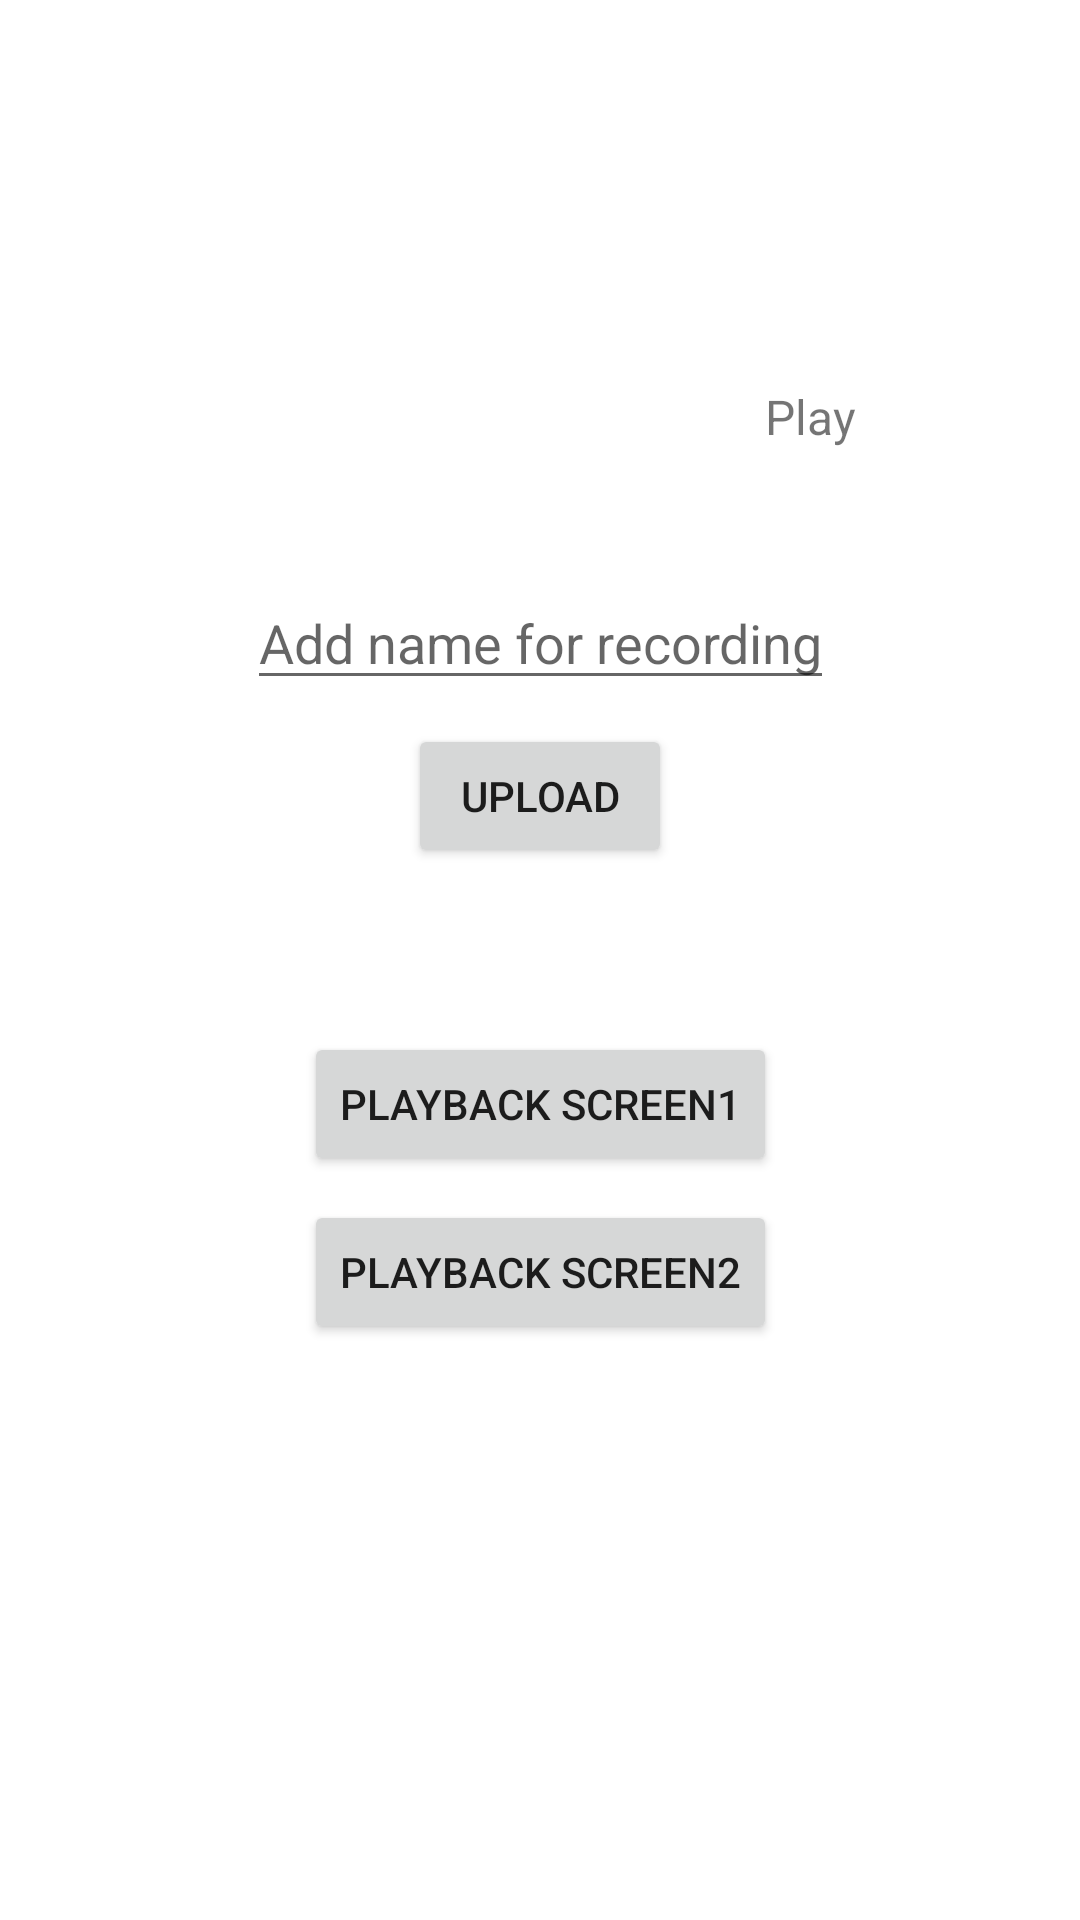

This screen was rendered from an Android layout file. Write that file and the resources it references.
<!-- AndroidManifest.xml: application theme Theme.Lei -->
<!-- res/layout/fragment_record_audio.xml -->
<?xml version="1.0" encoding="utf-8"?>
<androidx.constraintlayout.widget.ConstraintLayout xmlns:android="http://schemas.android.com/apk/res/android"
    xmlns:app="http://schemas.android.com/apk/res-auto"
    xmlns:tools="http://schemas.android.com/tools"
    android:layout_width="match_parent"
    android:layout_height="match_parent"
    tools:context=".ui.RecordAudio">

    <EditText
        android:id="@+id/editText"
        android:layout_width="wrap_content"
        android:layout_height="wrap_content"
        android:hint="@string/add_name_for_recording"
        app:layout_constraintEnd_toEndOf="parent"
        app:layout_constraintStart_toStartOf="parent"
        app:layout_constraintTop_toTopOf="@+id/guideline3" />

    <ImageView
        android:id="@+id/record_audio_image"
        android:layout_width="48dp"
        android:layout_height="48dp"
        android:src="@drawable/record_audio_image"
        app:layout_constraintBottom_toTopOf="@id/guideline3"
        app:layout_constraintEnd_toStartOf="@+id/guideline"
        app:layout_constraintStart_toStartOf="parent"
        app:layout_constraintTop_toTopOf="parent" />

    <androidx.constraintlayout.widget.Guideline
        android:id="@+id/guideline3"
        android:layout_width="wrap_content"
        android:layout_height="wrap_content"
        android:orientation="horizontal"
        app:layout_constraintGuide_percent="0.3" />

    <ImageView
        android:id="@+id/playback_audio"
        android:layout_width="48dp"
        android:layout_height="48dp"
        android:src="@drawable/playback_icon"

        app:layout_constraintBottom_toTopOf="@+id/guideline3"
        app:layout_constraintEnd_toEndOf="parent"
        app:layout_constraintStart_toStartOf="@+id/guideline"
        app:layout_constraintTop_toTopOf="parent" />

    <TextView
        android:id="@+id/playback_audio_text"
        android:layout_width="wrap_content"
        android:layout_height="wrap_content"
        android:layout_marginTop="8dp"
        android:text="@string/playback_audio"
        android:textSize="16sp"
        app:layout_constraintEnd_toEndOf="@+id/playback_audio"
        app:layout_constraintStart_toStartOf="@+id/playback_audio"
        app:layout_constraintTop_toBottomOf="@+id/playback_audio" />

    <androidx.constraintlayout.widget.Guideline
        android:id="@+id/guideline"
        android:layout_width="wrap_content"
        android:layout_height="wrap_content"
        android:orientation="vertical"
        app:layout_constraintGuide_percent="0.5" />


    <Button
        android:id="@+id/upload_audio"
        android:layout_width="wrap_content"
        android:layout_height="wrap_content"
        android:layout_marginTop="8dp"
        android:text="@string/upload"
        app:layout_constraintEnd_toEndOf="parent"
        app:layout_constraintStart_toStartOf="parent"
        app:layout_constraintTop_toBottomOf="@+id/editText" />

    <ProgressBar
        android:id="@+id/progress_bar"
        android:layout_width="wrap_content"
        android:layout_height="wrap_content"
        android:visibility="invisible"
        app:layout_constraintBottom_toBottomOf="@+id/upload_audio"
        app:layout_constraintStart_toEndOf="@id/upload_audio"
        app:layout_constraintTop_toTopOf="@id/upload_audio" />

    <TextView
        android:id="@+id/record_audio_text"
        android:layout_width="wrap_content"
        android:layout_height="wrap_content"
        android:layout_marginTop="8dp"
        android:textSize="16sp"
        app:layout_constraintEnd_toEndOf="@+id/record_audio_image"
        app:layout_constraintStart_toStartOf="@+id/record_audio_image"
        app:layout_constraintTop_toBottomOf="@+id/record_audio_image" />

    

    <androidx.constraintlayout.widget.Guideline
        android:id="@+id/guide_constraint"
        android:layout_width="wrap_content"
        android:layout_height="wrap_content"
        android:orientation="horizontal"
        app:layout_constraintGuide_percent=".5" />

    <Button
        android:id="@+id/go_to_playback_screen2"
        android:layout_width="0dp"
        android:layout_height="wrap_content"
        android:layout_marginTop="8dp"
        android:text="@string/playback_screen_2"
        app:layout_constraintEnd_toEndOf="@+id/go_to_playback_screen1"
        app:layout_constraintStart_toStartOf="@+id/go_to_playback_screen1"
        app:layout_constraintTop_toBottomOf="@+id/go_to_playback_screen1" />

    <Button
        android:id="@+id/go_to_playback_screen1"
        android:layout_width="wrap_content"
        android:layout_height="wrap_content"
        android:layout_marginTop="24dp"
        android:text="@string/playback_screen_1"
        app:layout_constraintEnd_toEndOf="parent"
        app:layout_constraintStart_toStartOf="parent"
        app:layout_constraintTop_toBottomOf="@id/guide_constraint" />

</androidx.constraintlayout.widget.ConstraintLayout>
<!-- resources referenced by this layout -->
<resources>
  <string name="add_name_for_recording">Add name for recording</string>
  <string name="playback_audio">Play</string>
  <string name="playback_screen_1">Playback Screen1</string>
  <string name="playback_screen_2">Playback Screen2</string>
  <string name="record_audio">Record</string>
  <string name="upload">Upload</string>
  <style name="Theme.Lei" parent="Theme.MaterialComponents.DayNight.DarkActionBar">
          
          <item name="colorPrimary">@color/purple_500</item>
          <item name="colorPrimaryVariant">@color/purple_700</item>
          <item name="colorOnPrimary">@color/white</item>
          
          <item name="colorSecondary">@color/teal_200</item>
          <item name="colorSecondaryVariant">@color/teal_700</item>
          <item name="colorOnSecondary">@color/black</item>
          
          <item name="android:statusBarColor" tools:targetApi="l">?attr/colorPrimaryVariant</item>
          
      </style>
  <!-- not gathered from this repository: default colours our renderer supplied (Android Studio template values) -->
  <color name="purple_500">#FF6200EE</color>
  <color name="purple_700">#FF3700B3</color>
  <color name="teal_200">#FF03DAC5</color>
  <color name="teal_700">#FF018786</color>
  <color name="black">#FF000000</color>
  <color name="white">#FFFFFFFF</color>
</resources>
